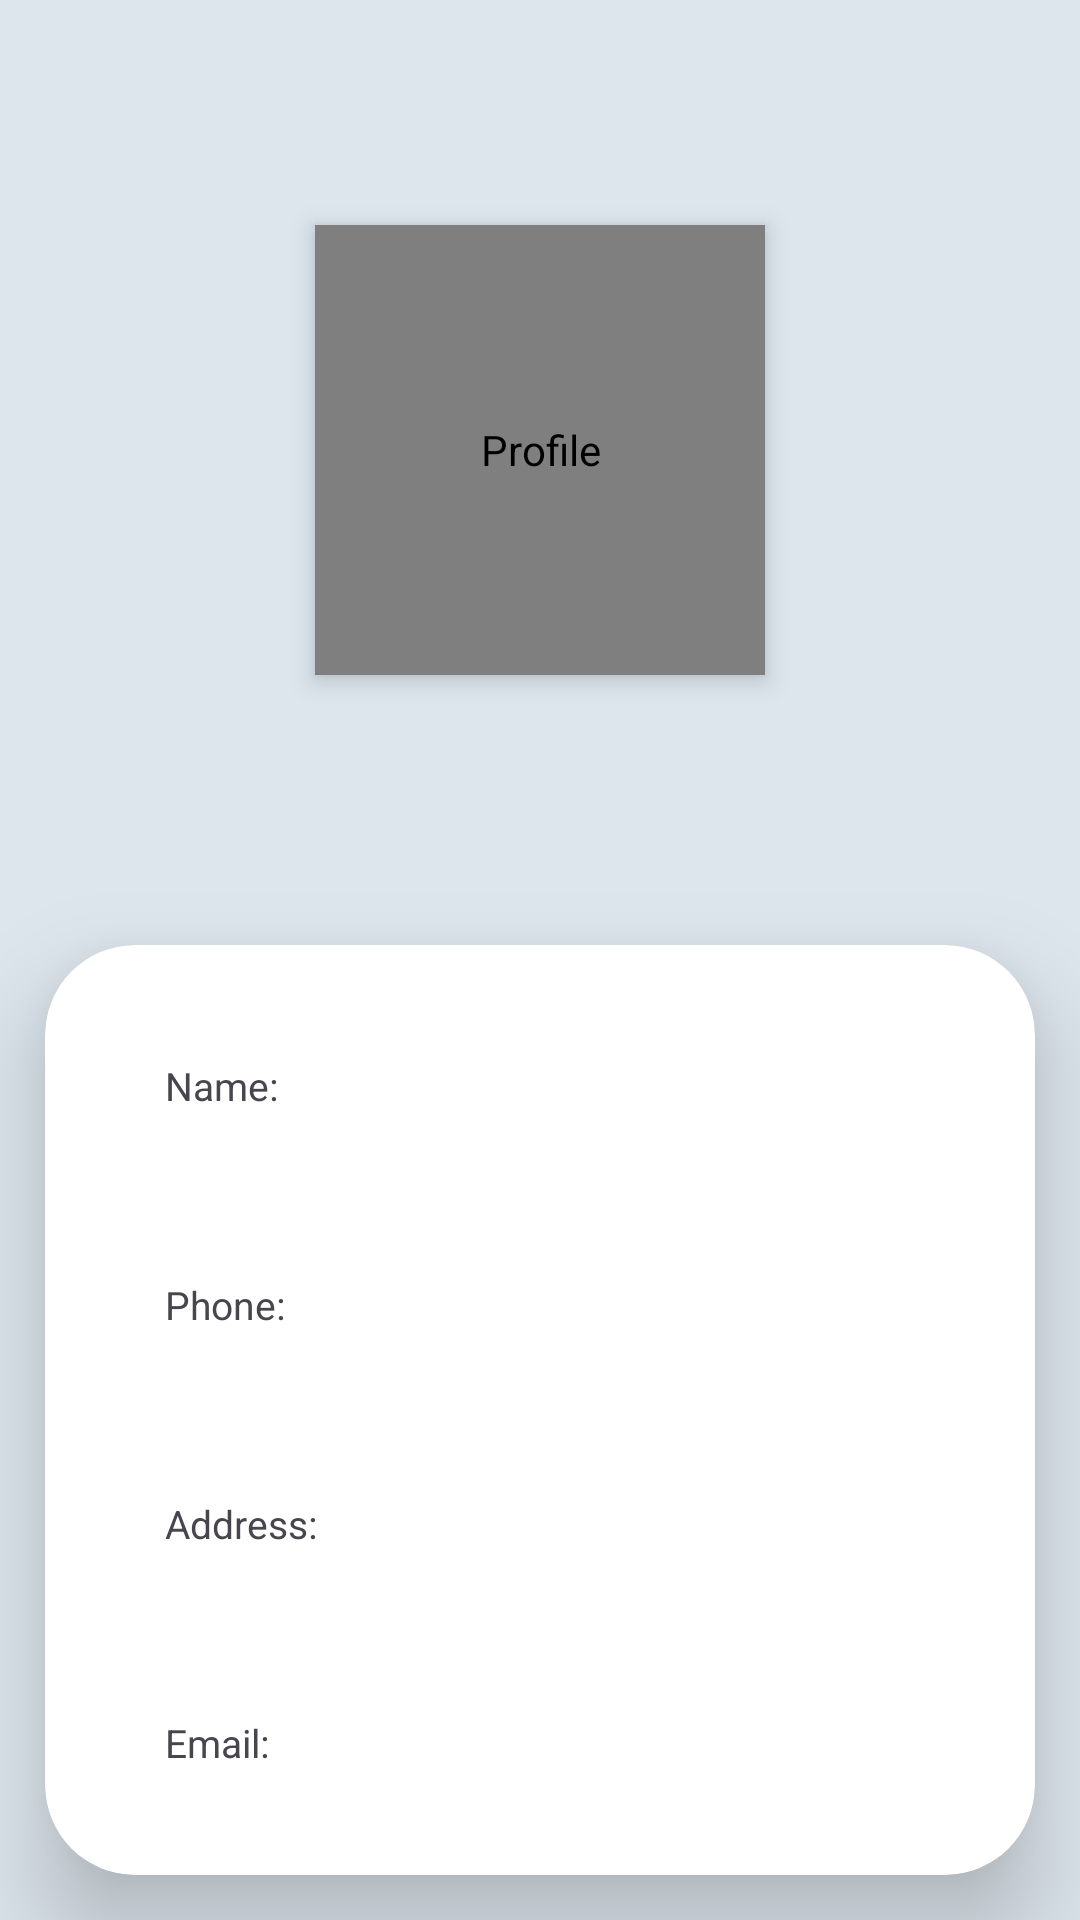

Layout XML and referenced resources for this Android screen:
<!-- AndroidManifest.xml: application theme Theme.Final_Project_23B11345 -->
<!-- res/layout/fragment_profile.xml -->
<?xml version="1.0" encoding="utf-8"?>
<RelativeLayout xmlns:android="http://schemas.android.com/apk/res/android"
    xmlns:app="http://schemas.android.com/apk/res-auto"
    xmlns:tools="http://schemas.android.com/tools"
    android:layout_width="match_parent"
    android:layout_height="match_parent"
    android:orientation="vertical"
    tools:context=".ui.Profile.ProfileFragment">


    <RelativeLayout
        android:id="@+id/top_profile_part"
        android:layout_width="match_parent"
        android:padding="20dp"
        android:layout_height="300dp">

        <de.hdodenhof.circleimageview.CircleImageView
            android:id="@+id/user_profile_photo"
            android:layout_width="150dp"
            android:layout_height="150dp"
            android:layout_centerHorizontal="true"
            android:layout_centerVertical="true"
            android:background="@drawable/profile_background"
            android:contentDescription="@string/Profile_pic"
            android:elevation="5dp"
            android:padding="5dp"
            android:scaleType="centerCrop"
            android:src="@drawable/standard_profile_vector"
            tools:ignore="ImageContrastCheck" />

        <com.google.android.material.textview.MaterialTextView
            android:layout_below="@+id/user_profile_photo"
            android:id="@+id/text_home"
            android:layout_width="120dp"
            android:layout_height="wrap_content"
            android:layout_alignParentBottom="true"
            android:layout_centerHorizontal="true"
            android:layout_marginStart="8dp"
            android:layout_marginTop="8dp"
            android:layout_marginEnd="8dp"
            android:textAlignment="center"
            android:textSize="20sp" />


    </RelativeLayout>

    <androidx.cardview.widget.CardView
        android:id="@+id/CardView_User_Name"
        android:layout_width="match_parent"
        android:layout_height="wrap_content"
        android:layout_below="@+id/top_profile_part"
        android:layout_marginStart="15dp"
        android:layout_marginTop="15dp"
        android:layout_marginEnd="15dp"
        android:layout_marginBottom="15dp"
        app:cardCornerRadius="30dp"

        app:cardElevation="20dp">

        <LinearLayout
            android:layout_width="match_parent"
            android:layout_height="wrap_content"
            android:layout_centerInParent="true"
            android:layout_marginLeft="30dp"
            android:layout_marginTop="20dp"
            android:layout_marginRight="30dp"
            android:padding="10dp"
            android:orientation="vertical">

            <LinearLayout

                android:layout_width="match_parent"
                android:layout_height="wrap_content"
                android:orientation="vertical">

                <com.google.android.material.textview.MaterialTextView
                    android:layout_width="wrap_content"
                    android:layout_height="wrap_content"
                    android:layout_marginTop="8dp"
                    android:text="@string/name"
                    android:textSize="13sp" />

                <EditText
                    android:id="@+id/user_full_name"
                    android:layout_width="wrap_content"
                    android:layout_height="wrap_content"
                    android:layout_marginStart="8dp"
                    android:layout_marginTop="8dp"
                    android:background="@color/fui_transparent"
                    android:layout_marginEnd="8dp" />
            </LinearLayout>

            <LinearLayout
                android:layout_width="match_parent"
                android:layout_height="wrap_content"
                android:layout_marginTop="15dp"
                android:orientation="vertical">

                <com.google.android.material.textview.MaterialTextView
                    android:layout_width="wrap_content"
                    android:layout_height="wrap_content"
                    android:layout_marginTop="8dp"
                    android:text="@string/phone"
                    android:textSize="13sp" />

                <EditText
                    android:id="@+id/user_phone"
                    android:layout_width="wrap_content"
                    android:layout_height="wrap_content"
                    android:layout_marginStart="8dp"
                    android:layout_marginTop="8dp"
                    android:layout_marginEnd="8dp"
                    android:background="@color/fui_transparent" />


            </LinearLayout>

            <LinearLayout
                android:layout_width="match_parent"
                android:layout_height="wrap_content"
                android:layout_marginTop="15dp"
                android:orientation="vertical">

                <com.google.android.material.textview.MaterialTextView
                    android:layout_width="wrap_content"
                    android:layout_height="wrap_content"
                    android:layout_marginTop="8dp"
                    android:text="@string/address"
                    android:textSize="13sp" />

                <EditText
                    android:id="@+id/user_Address"
                    android:layout_width="wrap_content"
                    android:layout_height="wrap_content"
                    android:layout_marginStart="8dp"
                    android:layout_marginTop="8dp"
                    android:layout_marginEnd="8dp"
                    android:background="@color/fui_transparent" />


            </LinearLayout>

            <LinearLayout
                android:layout_width="match_parent"
                android:layout_height="wrap_content"
                android:layout_marginTop="15dp"
                android:orientation="vertical">

                <com.google.android.material.textview.MaterialTextView
                    android:layout_width="wrap_content"
                    android:layout_height="wrap_content"
                    android:layout_marginTop="8dp"
                    android:text="@string/email"
                    android:textSize="13sp" />

                <EditText
                    android:id="@+id/user_Email"
                    android:background="@color/fui_transparent"
                    android:layout_width="wrap_content"
                    android:layout_height="wrap_content"
                    android:layout_marginStart="8dp"
                    android:layout_marginTop="8dp"
                    android:layout_marginEnd="8dp" />


            </LinearLayout>


        </LinearLayout>

    </androidx.cardview.widget.CardView>


    <com.google.android.material.button.MaterialButton
        android:id="@+id/edit_btn"
        android:layout_below="@+id/CardView_User_Name"
        android:layout_width="wrap_content"
        android:layout_height="wrap_content"
        android:padding="6dp"
        android:layout_centerHorizontal="true"
        android:text="@string/edit"/>

</RelativeLayout>
<!-- resources referenced by this layout -->
<resources>
  <!-- drawable profile_background (drawable) -->
  <?xml version="1.0" encoding="utf-8"?>
  <shape xmlns:android="http://schemas.android.com/apk/res/android"
      android:shape="rectangle">
      <corners android:radius="360dp" />
      <solid android:color="@color/white" />
      <stroke
          android:width="2dip"
          android:color="@color/white" />
      <padding
          android:bottom="5dp"
          android:left="5dp"
          android:right="5dp"
          android:top="5dp" />
  </shape>
  <string name="Profile_pic">Profile</string>
  <string name="address">Address:</string>
  <string name="edit">Edit</string>
  <string name="email">Email:</string>
  <string name="name">Name:</string>
  <string name="phone">Phone:</string>
  <style name="Theme.Final_Project_23B11345" parent="Base.Theme.Final_Project_23B11345" />
  <color name="white">#FFFFFFFF</color>
  <color name="md_theme_light_primary">#010038</color>
  <color name="md_theme_light_onPrimary">#FFFFFF</color>
  <color name="md_theme_light_primaryContainer">#E0E0FF</color>
  <color name="md_theme_light_onPrimaryContainer">#000767</color>
  <color name="md_theme_light_secondary">#263859</color>
  <color name="md_theme_light_onSecondary">#FFFFFF</color>
  <color name="md_theme_light_secondaryContainer">#C3E8FF</color>
  <color name="md_theme_light_onSecondaryContainer">#001E2C</color>
  <color name="md_theme_light_tertiary">#263859</color>
  <color name="md_theme_light_onTertiary">#FFFFFF</color>
  <color name="md_theme_light_tertiaryContainer">#B6EAFF</color>
  <color name="md_theme_light_onTertiaryContainer">#001F28</color>
  <color name="md_theme_light_error">#BA1A1A</color>
  <color name="md_theme_light_errorContainer">#FFDAD6</color>
  <color name="md_theme_light_onError">#FFFFFF</color>
  <color name="md_theme_light_onErrorContainer">#410002</color>
  <color name="md_theme_light_background">#DDE6ED</color>
  <color name="md_theme_light_onBackground">#1B1B1F</color>
  <color name="md_theme_light_surface">#FFFBFF</color>
  <color name="md_theme_light_onSurface">#1B1B1F</color>
  <color name="md_theme_light_surfaceVariant">#E3E1EC</color>
  <color name="md_theme_light_onSurfaceVariant">#FF000000</color>
  <color name="md_theme_light_outline">#777680</color>
  <color name="md_theme_light_inverseOnSurface">#F3F0F4</color>
  <color name="md_theme_light_inverseSurface">#303034</color>
  <color name="md_theme_light_inversePrimary">#BDC2FF</color>
</resources>
